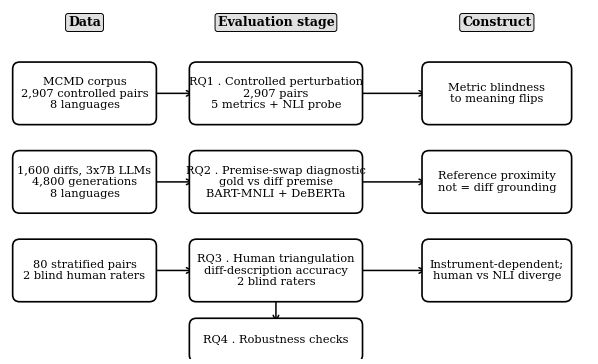

Here is the Python script that generated this plot: (Note: this script raises an exception after producing the figure.)
import matplotlib; matplotlib.use("Agg")
import matplotlib.pyplot as plt, matplotlib.patches as mpatches
from pathlib import Path
OUT=Path("_jin_edit/figures")
plt.rcParams.update({"font.family":"serif","font.size":10,"savefig.dpi":300,"savefig.bbox":"tight","savefig.pad_inches":0.05})
fig,ax=plt.subplots(figsize=(7.6,4.6)); ax.set_xlim(0,10); ax.set_ylim(0,6); ax.axis("off")
def box(cx,cy,w,h,text,fs=8.2,lw=1.2):
    ax.add_patch(mpatches.FancyBboxPatch((cx-w/2,cy-h/2),w,h,boxstyle="round,pad=0.12",linewidth=lw,edgecolor="black",facecolor="white",zorder=3))
    ax.text(cx,cy,text,ha="center",va="center",fontsize=fs,zorder=4,multialignment="center")
def arrow(x0,y0,x1,y1):
    ax.annotate("",xy=(x1,y1),xytext=(x0,y0),arrowprops=dict(arrowstyle="->",color="black",lw=1.1),zorder=2)
for x,label in [(1.35,"Data"),(4.6,"Evaluation stage"),(8.35,"Construct")]:
    ax.text(x,5.7,label,ha="center",va="center",fontsize=9,fontweight="bold",bbox=dict(boxstyle="round,pad=0.2",fc="0.88",ec="black",lw=0.7))
# Data (left)
box(1.35,4.5,2.2,0.82,"MCMD corpus\n2,907 controlled pairs\n8 languages")
box(1.35,3.0,2.2,0.82,"1,600 diffs, 3x7B LLMs\n4,800 generations\n8 languages")
box(1.35,1.5,2.2,0.82,"80 stratified pairs\n2 blind human raters")
# Stages (center) -- shortened, no hatch
box(4.6,4.5,2.7,0.82,"RQ1 . Controlled perturbation\n2,907 pairs\n5 metrics + NLI probe")
box(4.6,3.0,2.7,0.82,"RQ2 . Premise-swap diagnostic\ngold vs diff premise\nBART-MNLI + DeBERTa")
box(4.6,1.5,2.7,0.82,"RQ3 . Human triangulation\ndiff-description accuracy\n2 blind raters")
box(4.6,0.32,2.7,0.5,"RQ4 . Robustness checks")
# Constructs (right)
box(8.35,4.5,2.3,0.82,"Metric blindness\nto meaning flips")
box(8.35,3.0,2.3,0.82,"Reference proximity\nnot = diff grounding")
box(8.35,1.5,2.3,0.82,"Instrument-dependent;\nhuman vs NLI diverge")
# Arrows Data->Stage
arrow(2.45,4.5,3.25,4.5); arrow(2.45,3.0,3.25,3.0); arrow(2.45,1.5,3.25,1.5)
# Stage->Construct
arrow(5.95,4.5,7.2,4.5); arrow(5.95,3.0,7.2,3.0); arrow(5.95,1.5,7.2,1.5)
# Stage3 -> RQ4
arrow(4.6,1.09,4.6,0.57)
fig.savefig(OUT/"fig1_evidence_funnel.pdf"); fig.savefig(OUT/"fig1_evidence_funnel.png"); plt.close(fig)
print("fig1 regenerated (clean, no hatch, shortened)")
